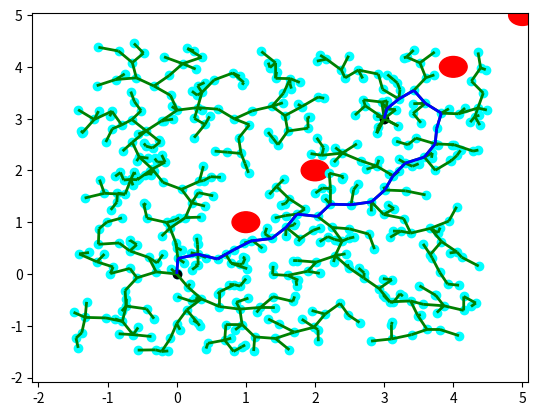

This figure's Python source:
import numpy as np
import random
import matplotlib.pyplot as plt
from matplotlib import collections  as mc
from collections import deque
import math
import numpy as np

####################################################################################################

# [redacted]

# line class for RRT algorithm
class Line():
    
    def __init__(self, p0, p1):
        self.p = np.array(p0)
        self.dirn = np.array(p1) - np.array(p0)
        self.dist = np.linalg.norm(self.dirn)
        #self.dirn /= self.dist # normalize
        self.dirn = self.dirn / self.dist # normalize


    def path(self, t):
        return self.p + t * self.dirn
    
def Intersection(line, center, radius):
    ''' Check line-sphere (circle) intersection '''
    a = np.dot(line.dirn, line.dirn)
    b = 2 * np.dot(line.dirn, line.p - center)
    c = np.dot(line.p - center, line.p - center) - radius * radius

    discriminant = b * b - 4 * a * c
    if discriminant < 0:
        return False

    t1 = (-b + np.sqrt(discriminant)) / (2 * a);
    t2 = (-b - np.sqrt(discriminant)) / (2 * a);

    if (t1 < 0 and t2 < 0) or (t1 > line.dist and t2 > line.dist):
        return False

    return True

def distance(x, y):
    return np.linalg.norm(np.array(x) - np.array(y))

# Function definitions for RRT algorithm

def isInObstacle(vex, obstacles, radius):
    for obs in obstacles:
        if distance(obs, vex) < radius:
            return True
    return False

def isThruObstacle(line, obstacles, radius):
    for obs in obstacles:
        if Intersection(line, obs, radius):
            return True
    return False

def nearest(G, vex, obstacles, radius):
    Nvex = None
    Nidx = None
    minDist = float("inf")

    for idx, v in enumerate(G.vertices):
        line = Line(v, vex)
        if isThruObstacle(line, obstacles, radius):
            continue

        dist = distance(v, vex)
        if dist < minDist:
            minDist = dist
            Nidx = idx
            Nvex = v

    return Nvex, Nidx


def newVertex(randvex, nearvex, stepSize):
    dirn = np.array(randvex) - np.array(nearvex)
    length = np.linalg.norm(dirn)
    dirn = (dirn / length) * min (stepSize, length)

    newvex = (nearvex[0]+dirn[0], nearvex[1]+dirn[1])
    return newvex

def window(startpos, endpos):
    ''' Define seach window - 2 times of start to end rectangle'''
    width = endpos[0] - startpos[0]
    height = endpos[1] - startpos[1]
    winx = startpos[0] - (width / 2.)
    winy = startpos[1] - (height / 2.)
    return winx, winy, width, height


def isInWindow(pos, winx, winy, width, height):
    ''' Restrict new vertex insides search window'''
    if winx < pos[0] < winx+width and \
        winy < pos[1] < winy+height:
        return True
    else:
        return False



# Graph class for RRT algorithm
class Graph:
    
    def __init__(self, startpos, endpos):
        self.startpos = startpos
        self.endpos = endpos

        self.vertices = [startpos]
        self.edges = []
        self.success = False

        self.vex2idx = {startpos:0}
        self.neighbors = {0:[]}
        self.distances = {0:0.}

        self.sx = endpos[0] - startpos[0]
        self.sy = endpos[1] - startpos[1]

    def add_vex(self, pos):
        try:
            idx = self.vex2idx[pos]
        except:
            idx = len(self.vertices)
            self.vertices.append(pos)
            self.vex2idx[pos] = idx
            self.neighbors[idx] = []
        return idx

    def add_edge(self, idx1, idx2, cost):
        self.edges.append((idx1, idx2))
        self.neighbors[idx1].append((idx2, cost))
        self.neighbors[idx2].append((idx1, cost))


    def randomPosition(self):
        rx = random.random()
        ry = random.random()

        posx = self.startpos[0] - (self.sx / 2.) + rx * self.sx * 2
        posy = self.startpos[1] - (self.sy / 2.) + ry * self.sy * 2
        return posx, posy

# RRT algorithm for finding path to goal
def RRT(startpos, endpos, obstacles, n_iter, radius, stepSize):

    G = Graph(startpos, endpos)

    for _ in range(n_iter):
        randvex = G.randomPosition()
        if isInObstacle(randvex, obstacles, radius):
            continue

        nearvex, nearidx = nearest(G, randvex, obstacles, radius)
        if nearvex is None:
            continue

        newvex = newVertex(randvex, nearvex, stepSize)

        newidx = G.add_vex(newvex)
        dist = distance(newvex, nearvex)
        G.add_edge(newidx, nearidx, dist)

        dist = distance(newvex, G.endpos)
        if dist < 2 * radius:
            endidx = G.add_vex(G.endpos)
            G.add_edge(newidx, endidx, dist)
            G.success = True
            #print('success')
            # break
    return G

# once graph G is constructed with RRT, find shortest path with Dijkstra
def dijkstra(G):

    srcIdx = G.vex2idx[G.startpos]
    dstIdx = G.vex2idx[G.endpos]

    # build dijkstra
    nodes = list(G.neighbors.keys())
    dist = {node: float('inf') for node in nodes}
    prev = {node: None for node in nodes}
    dist[srcIdx] = 0

    while nodes:
        curNode = min(nodes, key=lambda node: dist[node])
        nodes.remove(curNode)
        if dist[curNode] == float('inf'):
            break

        for neighbor, cost in G.neighbors[curNode]:
            newCost = dist[curNode] + cost
            if newCost < dist[neighbor]:
                dist[neighbor] = newCost
                prev[neighbor] = curNode

    # retrieve path
    path = deque()
    curNode = dstIdx
    while prev[curNode] is not None:
        path.appendleft(G.vertices[curNode])
        curNode = prev[curNode]
    path.appendleft(G.vertices[curNode])
    return list(path)

def smooth(path,obstacles,radius):
    newPath = []
    parent = path[0]
    prev = path[0]
    #newPath.append(parent)
    for i in path:
        line = Line(i,parent)
        if isThruObstacle(line,obstacles,radius):
            newPath.append(prev)
            parent = prev
            prev = i
        elif np.allclose(i,path[-1]):
            newPath.append(i)
            prev = i
        else:
            prev = i

    return newPath

def plot(G, obstacles, radius, path=None):
    '''
    Plot RRT, obstacles and shortest path
    '''
    px = [x for x, y in G.vertices]
    py = [y for x, y in G.vertices]
    fig, ax = plt.subplots()

    for obs in obstacles:
        circle = plt.Circle(obs, radius, color='red')
        ax.add_artist(circle)

    ax.scatter(px, py, c='cyan')
    ax.scatter(G.startpos[0], G.startpos[1], c='black')
    ax.scatter(G.endpos[0], G.endpos[1], c='black')

    lines = [(G.vertices[edge[0]], G.vertices[edge[1]]) for edge in G.edges]
    lc = mc.LineCollection(lines, colors='green', linewidths=2)
    ax.add_collection(lc)

    if path is not None:
        paths = [(path[i], path[i+1]) for i in range(len(path)-1)]
        lc2 = mc.LineCollection(paths, colors='blue', linewidths=2)
        ax.add_collection(lc2)

    ax.autoscale()
    ax.margins(0.1)
    #plt.xlim(-10,10)
    #plt.ylim(-10,10)
    plt.show()

################################################################################
# need to find initial theta, then update based on next target

# function for coordinate transforms
# want to fix origin on goal
# want to find translation vector for jetbot with respect to bottle

def coord_transform(pos):
    #xa = [posA.x,posA.z]
    tb = [pos.x,pos.z]
    rotation_matrix = [[np.cos(pos.theta),-(np.sin(pos.theta))],
                       [np.sin(pos.theta),np.cos(pos.theta)]]
    #xb = np.matmul(np.transpose(rotation_matrix),xa) - np.matmul(np.transpose(rotation_matrix),tb)
    ta = -(np.matmul(np.transpose(rotation_matrix),tb))

    return ta
    

# define 3D state space
class state_space:
    def __init__(self,x,z,theta):
        self.x = x
        self.z = z
        self.theta = theta

# define action space
class action_space:
    # initialize class variables to be calculated / set by transition function
    def __init__(self):
        self.theta = 0 # will be the incremental angle change (relative)
        self.dist = 0
        self.lin_velocity = 0.1 # meter per second
        self.ang_velocity = 1 # degree per second
        self.ang_time = 0
        self.lin_time = 0
    # determine timestep needed to orient jetbot given linear and angular velocity
    def movement(self):
        self.lin_time = np.absolute(self.dist / self.lin_velocity)
        self.ang_time = np.absolute(self.theta / self.ang_velocity)
        # print(((np.sin(self.theta)*self.dist),(np.sin(self.theta)*self.dist)))
        # return value below intended for simulation purposes
        str1 = str(float(np.cos(self.theta)*self.dist))
        str2 = str(float(np.sin(self.theta)*self.dist))
        print(str1 + "," + str2)
        return ((np.cos(self.theta)*self.dist),(np.sin(self.theta)*self.dist))
        
# movement needed to transition from current state to next state
# sets action_space to be called to move robot
def state_transition(state_space,action_space,next_vertex):
    # find angle to next_vertex
    # print(next_vertex[0],state_space.x)
    # use arctan or arctan2?
    ang = np.arctan2((next_vertex[1]-state_space.z),(next_vertex[0] - state_space.x))
    # update action_space
    action_space.theta = ang - state_space.theta
    print("ACTION ANGLE: " + str(float(action_space.theta)))
    #action_space.theta = ang - state_space.theta # % (2*math.pi) ?
    # adjust theta of jetbot
    state_space.theta = ang
    #angStr = str(float(action_space.theta))
    #print(angStr)
    # find distance between points using pythagorean thm
    #dist = np.sqrt((next_vertex[0] - state_space.x)**2 + (next_vertex[1]-state_space.z)**2)
    dist = np.linalg.norm((next_vertex[0] - state_space.x) - (next_vertex[1]-state_space.z))
    action_space.dist = dist
    print("DISTANCE: " + str(float(dist)))
    # update state_space assuming position becomes new position (will definitely introduce error)
    # should really update state space according to action_space.movement()
    state_space.x = next_vertex[0]
    state_space.z = next_vertex[1] 
    mv = action_space.movement()
    #state_space.x = state_space.x + mv[0]
    #state_space.z = state_space.z + mv[1]
    '''
    print ("STATE X: " + str(state_space.x) + "\n")
    print ("STATE Z: " + str(state_space.z) + "\n")
    print ("STATE T: " + str(state_space.theta) + "s\n")
    '''

################################################################################    
        
def main(args=None):
    
    # assume starting position of jetbot to be 0,0
    startpos = (0,0)

    ArucoMarkers = {}
    # define 5 total markers
    # NEED TO CONSIDER NEGATIVE COORDINATES!!!
    #for i in range(5):
    #    ArucoMarkers.update({i:(random.randint(-8,8),random.randint(-8,8))})

    ArucoMarkers.update({0:(1,1)})
    ArucoMarkers.update({1:(2,2)})
    ArucoMarkers.update({2:(3,3)})
    ArucoMarkers.update({3:(4,4)})
    ArucoMarkers.update({4:(5,5)})


    # choose arbitrary goal for now
    #goal = ArucoMarkers[random.randint(0,4)]
    goal_marker = random.randint(0,4)
    endpos=(ArucoMarkers[goal_marker][0],ArucoMarkers[goal_marker][1])
    endpos=(ArucoMarkers[goal_marker][0],ArucoMarkers[goal_marker][1])
    #endpos=(-0.1166,0.5012) # is this or above correct?
    #endpos = (3,4)
    #print("END POS: ")
    #print(endpos)

    obstacles = []
    # these are exact comparisons, will need to be margin of error when comparing real coordinates (floats)
    for marker in ArucoMarkers.keys():
        if marker == goal_marker:
            continue
        else:
            # obstacles.append((ArucoMarkers[marker][0],ArucoMarkers[marker][1]))
            obstacles.append((ArucoMarkers[marker][0],ArucoMarkers[marker][1])) # which one is correct?
              
    print(obstacles)

    # define max iteration for RRT
    n_iter = 500
              
    # define radius for both reaching goal and avoiding obstacles??
    radius = 0.2 # 10 cm radius
              
    # define stepsize for forming new verticies
    stepSize = 0.3 # need to figure out stepsize for jetbot
              
    # call RRT and Dijkstra to find shortest path to object  
    G = RRT(startpos, endpos, obstacles, n_iter, radius, stepSize)
    if G.success:
        path = dijkstra(G)
        print(path)
        #path = smooth(path,obstacles,radius)
        print(path)
        # simulate jetbot movement
        jetbot_state = state_space(0,0,math.pi/2)
        jetbot_action = action_space()
        #jetbot_path = [[0,0]]
        jetbot_path = [(0,0)]
        hist = (0,0)
        error = [] # use this eventually

        print("PATH LENGTH: ")
        print(len(path))
        for i in range(len(path)-1):
            state_transition(jetbot_state,jetbot_action,path[i+1]) # jetbot state is updated by this function
            #mv = jetbot_action.movement()
            #jetbot_path.append(((mv[0]+hist[0]),(mv[1]+hist[1])))
            #hist = mv
            jetbot_path.append((jetbot_state.x,jetbot_state.z))

        plot(G, obstacles, radius, jetbot_path)
        print("JETBOT PATH LENGTH: ")
        print(len(jetbot_path))
        print(jetbot_path)



if __name__ == '__main__':
        main()